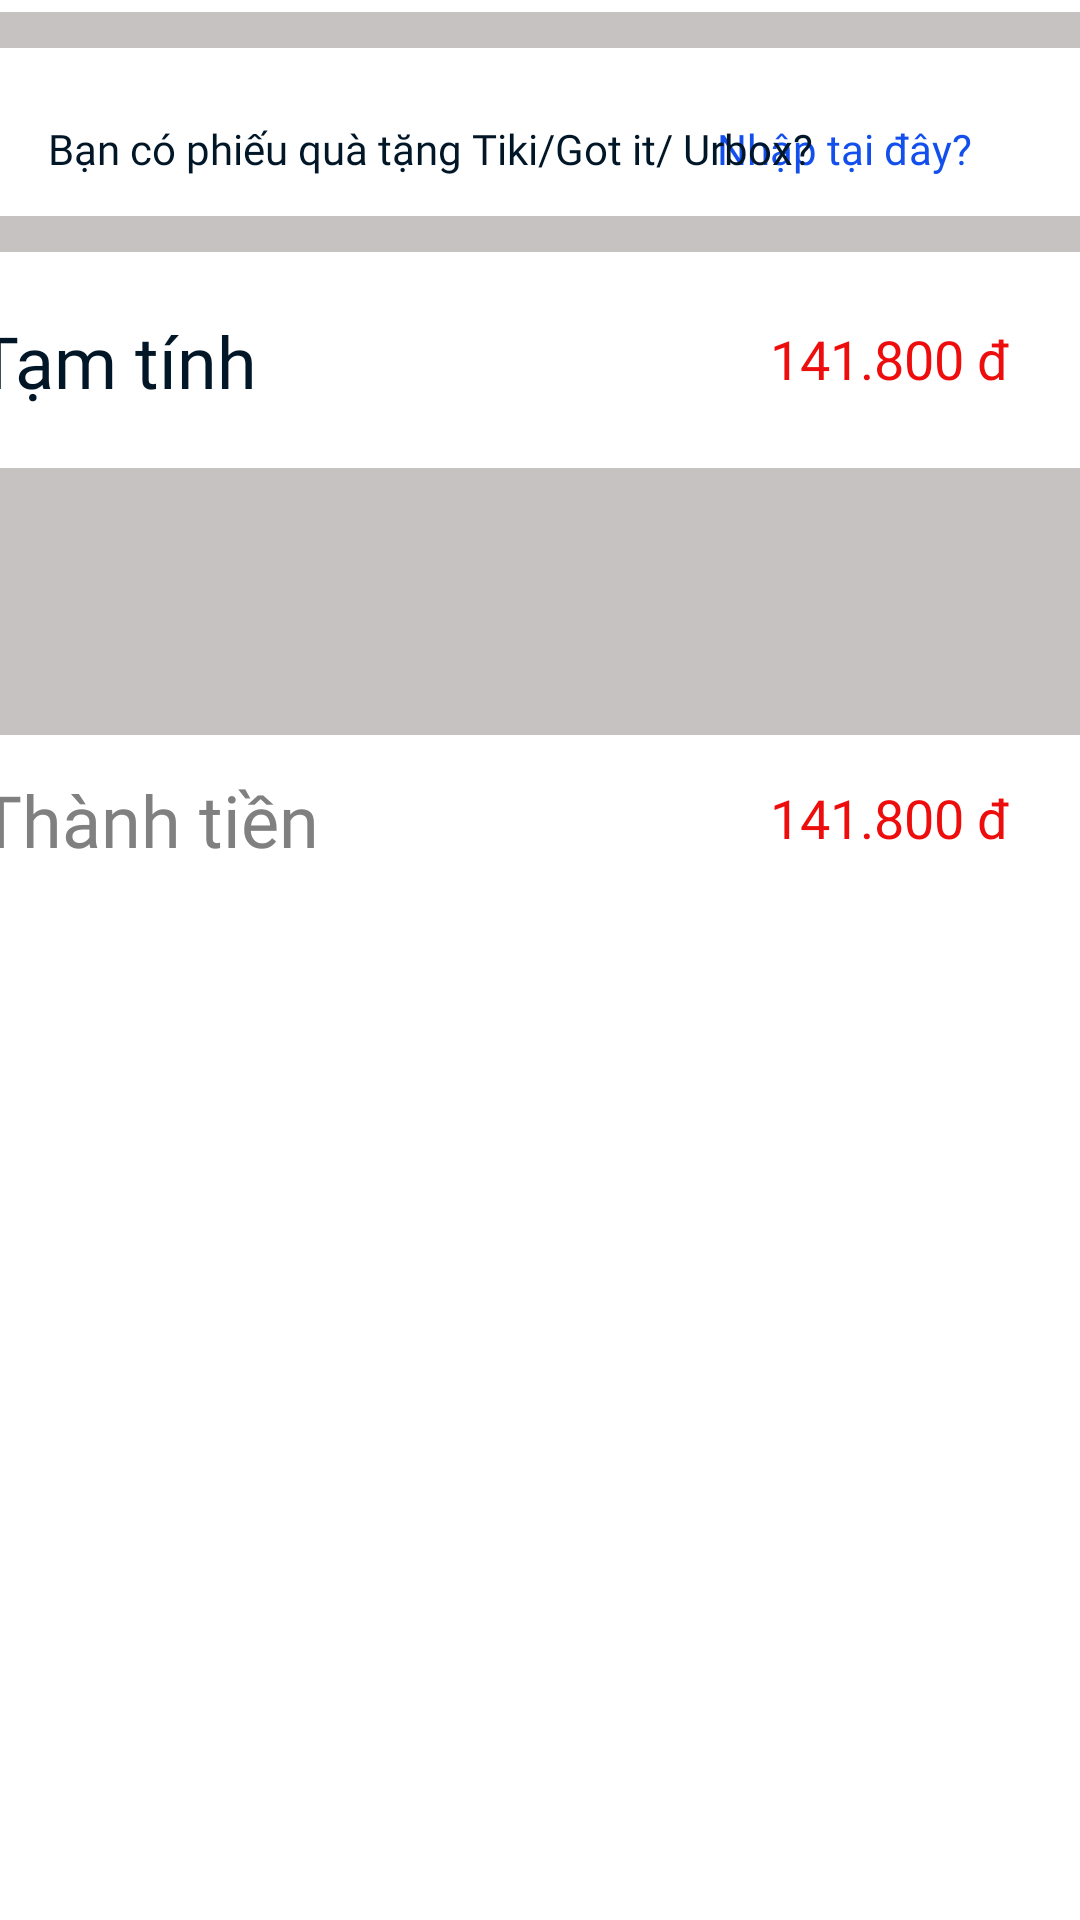

Produce the Android XML layout that renders to this screen, including the resource entries it uses.
<!-- AndroidManifest.xml: application theme Theme.BaiTapAndroidTuan4 -->
<!-- res/layout/fragment_center.xml -->
<?xml version="1.0" encoding="utf-8"?>
<androidx.constraintlayout.widget.ConstraintLayout
    xmlns:android="http://schemas.android.com/apk/res/android"
    xmlns:app="http://schemas.android.com/apk/res-auto"
    xmlns:tools="http://schemas.android.com/tools"
    android:layout_width="match_parent"
    android:layout_height="wrap_content">

    <View
        android:id="@+id/view4"
        android:layout_width="410dp"
        android:layout_height="12dp"
        android:layout_marginTop="4dp"
        android:background="#C6C2C2"
        app:layout_constraintEnd_toEndOf="parent"
        app:layout_constraintHorizontal_bias="0.0"
        app:layout_constraintStart_toStartOf="parent"
        app:layout_constraintTop_toTopOf="parent" />

    <View
        android:id="@+id/view5"
        android:layout_width="410dp"
        android:layout_height="12dp"
        android:layout_marginTop="56dp"
        android:background="#C6C2C2"
        app:layout_constraintEnd_toEndOf="parent"
        app:layout_constraintHorizontal_bias="0.0"
        app:layout_constraintStart_toStartOf="parent"
        app:layout_constraintTop_toBottomOf="@+id/view4" />

    <View
        android:id="@+id/view6"
        android:layout_width="428dp"
        android:layout_height="89dp"
        android:layout_marginTop="72dp"
        android:background="#C6C2C2"
        app:layout_constraintEnd_toEndOf="parent"
        app:layout_constraintHorizontal_bias="1.0"
        app:layout_constraintStart_toStartOf="parent"
        app:layout_constraintTop_toBottomOf="@+id/view5" />

    <TextView
        android:id="@+id/textView11"
        android:layout_width="93dp"
        android:layout_height="34dp"
        android:layout_marginTop="20dp"
        android:fontFamily="@font/roboto_bold"
        android:padding="10px"
        android:text="141.800 đ"
        android:textColor="#EE0D0D"
        android:textSize="18sp"
        app:layout_constraintEnd_toEndOf="parent"
        app:layout_constraintHorizontal_bias="0.949"
        app:layout_constraintStart_toStartOf="parent"
        app:layout_constraintTop_toBottomOf="@+id/view5" />

    <TextView
        android:id="@+id/textView18"
        android:layout_width="93dp"
        android:layout_height="34dp"
        android:layout_marginTop="12dp"
        android:fontFamily="@font/roboto_bold"
        android:padding="10px"
        android:text="141.800 đ"
        android:textColor="#EE0D0D"
        android:textSize="18sp"
        app:layout_constraintEnd_toEndOf="parent"
        app:layout_constraintHorizontal_bias="0.949"
        app:layout_constraintStart_toStartOf="parent"
        app:layout_constraintTop_toBottomOf="@+id/view6" />

    <TextView
        android:id="@+id/textView19"
        android:layout_width="wrap_content"
        android:layout_height="wrap_content"
        android:layout_marginTop="24dp"
        android:layout_marginEnd="36dp"
        android:layout_marginRight="36dp"
        android:fontFamily="@font/roboto_bold"
        android:text="Nhập tại đây?"
        android:textColor="#134FEC"
        app:layout_constraintEnd_toEndOf="parent"
        app:layout_constraintTop_toBottomOf="@+id/view4" />

    <TextView
        android:id="@+id/textView20"
        android:layout_width="wrap_content"
        android:layout_height="wrap_content"
        android:layout_marginStart="16dp"
        android:layout_marginLeft="16dp"
        android:layout_marginTop="24dp"
        android:fontFamily="@font/roboto_bold"
        android:text="Bạn có phiếu quà tặng Tiki/Got it/ Urbox?"
        android:textColor="#011627"
        app:layout_constraintStart_toStartOf="parent"
        app:layout_constraintTop_toBottomOf="@+id/view4" />

    <TextView
        android:id="@+id/textView21"
        android:layout_width="wrap_content"
        android:layout_height="wrap_content"
        android:layout_marginStart="16dp"
        android:layout_marginLeft="16dp"
        android:layout_marginTop="20dp"
        android:layout_marginEnd="192dp"
        android:layout_marginRight="192dp"
        android:fontFamily="@font/roboto_bold"
        android:text="Tạm tính"
        android:textColor="#011627"
        android:textSize="24sp"
        app:layout_constraintEnd_toStartOf="@+id/textView11"
        app:layout_constraintStart_toStartOf="parent"
        app:layout_constraintTop_toBottomOf="@+id/view5" />

    <TextView
        android:id="@+id/textView22"
        android:layout_width="wrap_content"
        android:layout_height="wrap_content"
        android:layout_marginStart="16dp"
        android:layout_marginLeft="16dp"
        android:layout_marginTop="12dp"
        android:layout_marginEnd="171dp"
        android:layout_marginRight="171dp"
        android:fontFamily="@font/roboto_bold"
        android:text="Thành tiền"
        android:textColor="#808080"
        android:textSize="24sp"
        app:layout_constraintEnd_toStartOf="@+id/textView18"
        app:layout_constraintStart_toStartOf="parent"
        app:layout_constraintTop_toBottomOf="@+id/view6" />

</androidx.constraintlayout.widget.ConstraintLayout>
<!-- resources referenced by this layout -->
<resources>
  <style name="Theme.BaiTapAndroidTuan4" parent="Theme.MaterialComponents.DayNight.NoActionBar">
          
          <item name="colorPrimary">@color/purple_500</item>
          <item name="colorPrimaryVariant">@color/purple_700</item>
          <item name="colorOnPrimary">@color/white</item>
          
          <item name="colorSecondary">@color/teal_200</item>
          <item name="colorSecondaryVariant">@color/teal_700</item>
          <item name="colorOnSecondary">@color/black</item>
          
          <item name="android:statusBarColor" tools:targetApi="l">?attr/colorPrimaryVariant</item>
          
      </style>
  <!-- not gathered from this repository: default colours our renderer supplied (Android Studio template values) -->
  <color name="purple_500">#FF6200EE</color>
  <color name="purple_700">#FF3700B3</color>
  <color name="teal_200">#FF03DAC5</color>
  <color name="teal_700">#FF018786</color>
  <color name="black">#FF000000</color>
  <color name="white">#FFFFFFFF</color>
</resources>
